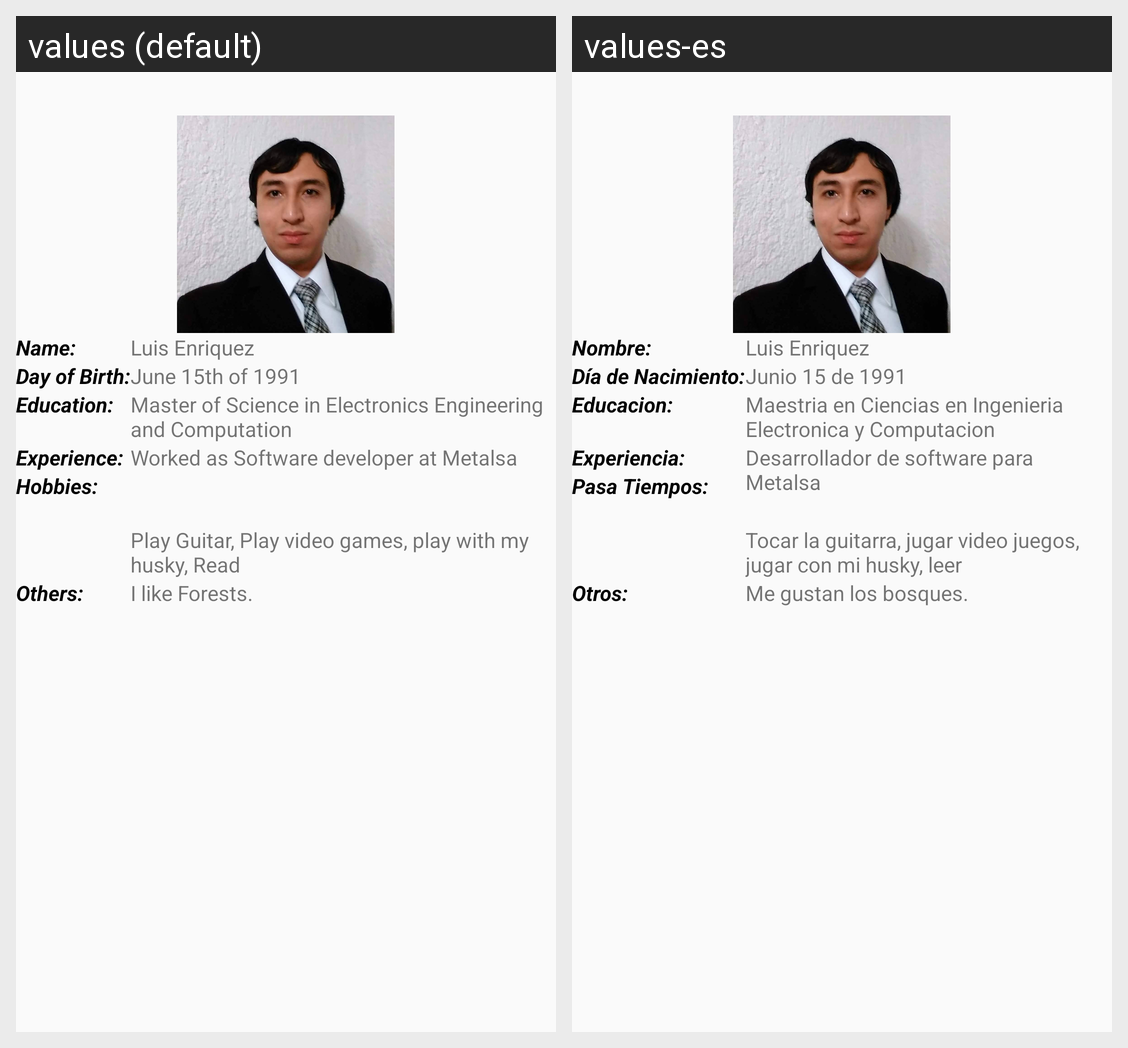

Translations of the strings shown on this Android screen, per locale in the grid:
Android screen res/layout/activity_main.xml rendered under 2 locales, left to right: values (default), values-es. Device: Nexus 5 (rendered at 1080×1920; each locale shown at half size, 540×960, under a caption strip naming it); theme AppTheme.
Strings drawn on this screen, with the default value and each locale's value (text and hints the layout hard-codes, and strings that could not be matched under every locale, appear in the picture but are not listed):

NmLbl
  values: Name:
  values-es: Nombre:

NmTxt
  values: Luis Enriquez
  values-es: Luis Enriquez

DOBLbl
  values: Day of Birth:
  values-es: Día de Nacimiento:

DOBTxt
  values: June 15th of 1991
  values-es: Junio 15 de 1991

Edctn
  values: Education:
  values-es: Educacion:

EdctnTxt
  values: Master of Science in Electronics Engineering and Computation
  values-es: Maestria en Ciencias en Ingenieria Electronica y Computacion

Exprnc
  values: Experience:
  values-es: Experiencia:

ExprncTxt
  values: Worked as Software developer at Metalsa
  values-es: Desarrollador de software para Metalsa

Hbbs
  values: Hobbies:
  values-es: Pasa Tiempos:

HbbsTxt
  values: Play Guitar, Play video games, play with my husky, Read
  values-es: Tocar la guitarra, jugar video juegos, jugar con mi husky, leer

Othrs
  values: Others:
  values-es: Otros:

OthrsTxt
  values: I like Forests.
  values-es: Me gustan los bosques.
